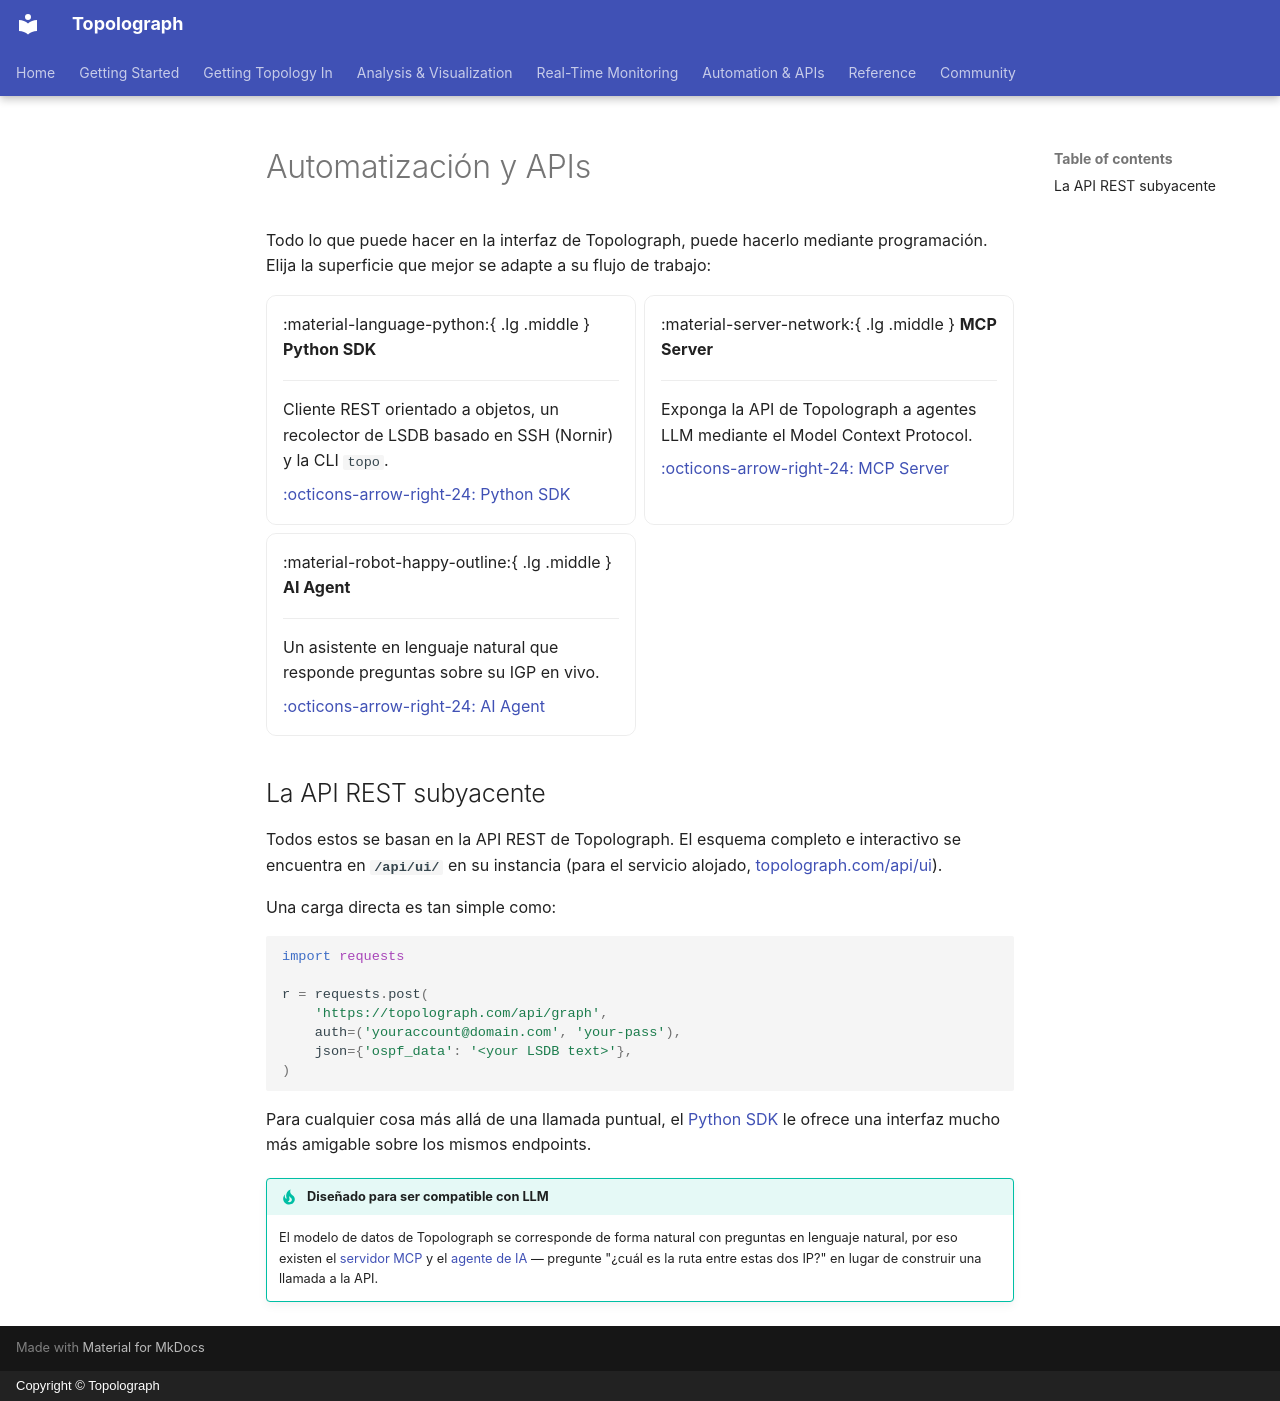

repository: Vadims06/topolograph · page: automation/index.es/index.html · generator: mkdocs · copyright: Copyright © Topolograph

# Automatización y APIs

Todo lo que puede hacer en la interfaz de Topolograph, puede hacerlo mediante
programación. Elija la superficie que mejor se adapte a su flujo de trabajo:

<div class="grid cards" markdown>

-   :material-language-python:{ .lg .middle } __Python SDK__

    ---

    Cliente REST orientado a objetos, un recolector de LSDB basado en SSH
    (Nornir) y la CLI `topo`.

    [:octicons-arrow-right-24: Python SDK](python-sdk.md)

-   :material-server-network:{ .lg .middle } __MCP Server__

    ---

    Exponga la API de Topolograph a agentes LLM mediante el Model Context Protocol.

    [:octicons-arrow-right-24: MCP Server](mcp-server.md)

-   :material-robot-happy-outline:{ .lg .middle } __AI Agent__

    ---

    Un asistente en lenguaje natural que responde preguntas sobre su IGP en vivo.

    [:octicons-arrow-right-24: AI Agent](ai-agent.md)

</div>

## La API REST subyacente

Todos estos se basan en la API REST de Topolograph. El esquema completo e
interactivo se encuentra en **`/api/ui/`** en su instancia (para el servicio
alojado, [topolograph.com/api/ui](https://topolograph.com/api/ui/)).

Una carga directa es tan simple como:

```python
import requests

r = requests.post(
    'https://topolograph.com/api/graph',
    auth=('youraccount@domain.com', 'your-pass'),
    json={'ospf_data': '<your LSDB text>'},
)
```

Para cualquier cosa más allá de una llamada puntual, el [Python SDK](python-sdk.md)
le ofrece una interfaz mucho más amigable sobre los mismos endpoints.

!!! tip "Diseñado para ser compatible con LLM"
    El modelo de datos de Topolograph se corresponde de forma natural con
    preguntas en lenguaje natural, por eso existen el [servidor MCP](mcp-server.md)
    y el [agente de IA](ai-agent.md) — pregunte "¿cuál es la ruta entre estas
    dos IP?" en lugar de construir una llamada a la API.
